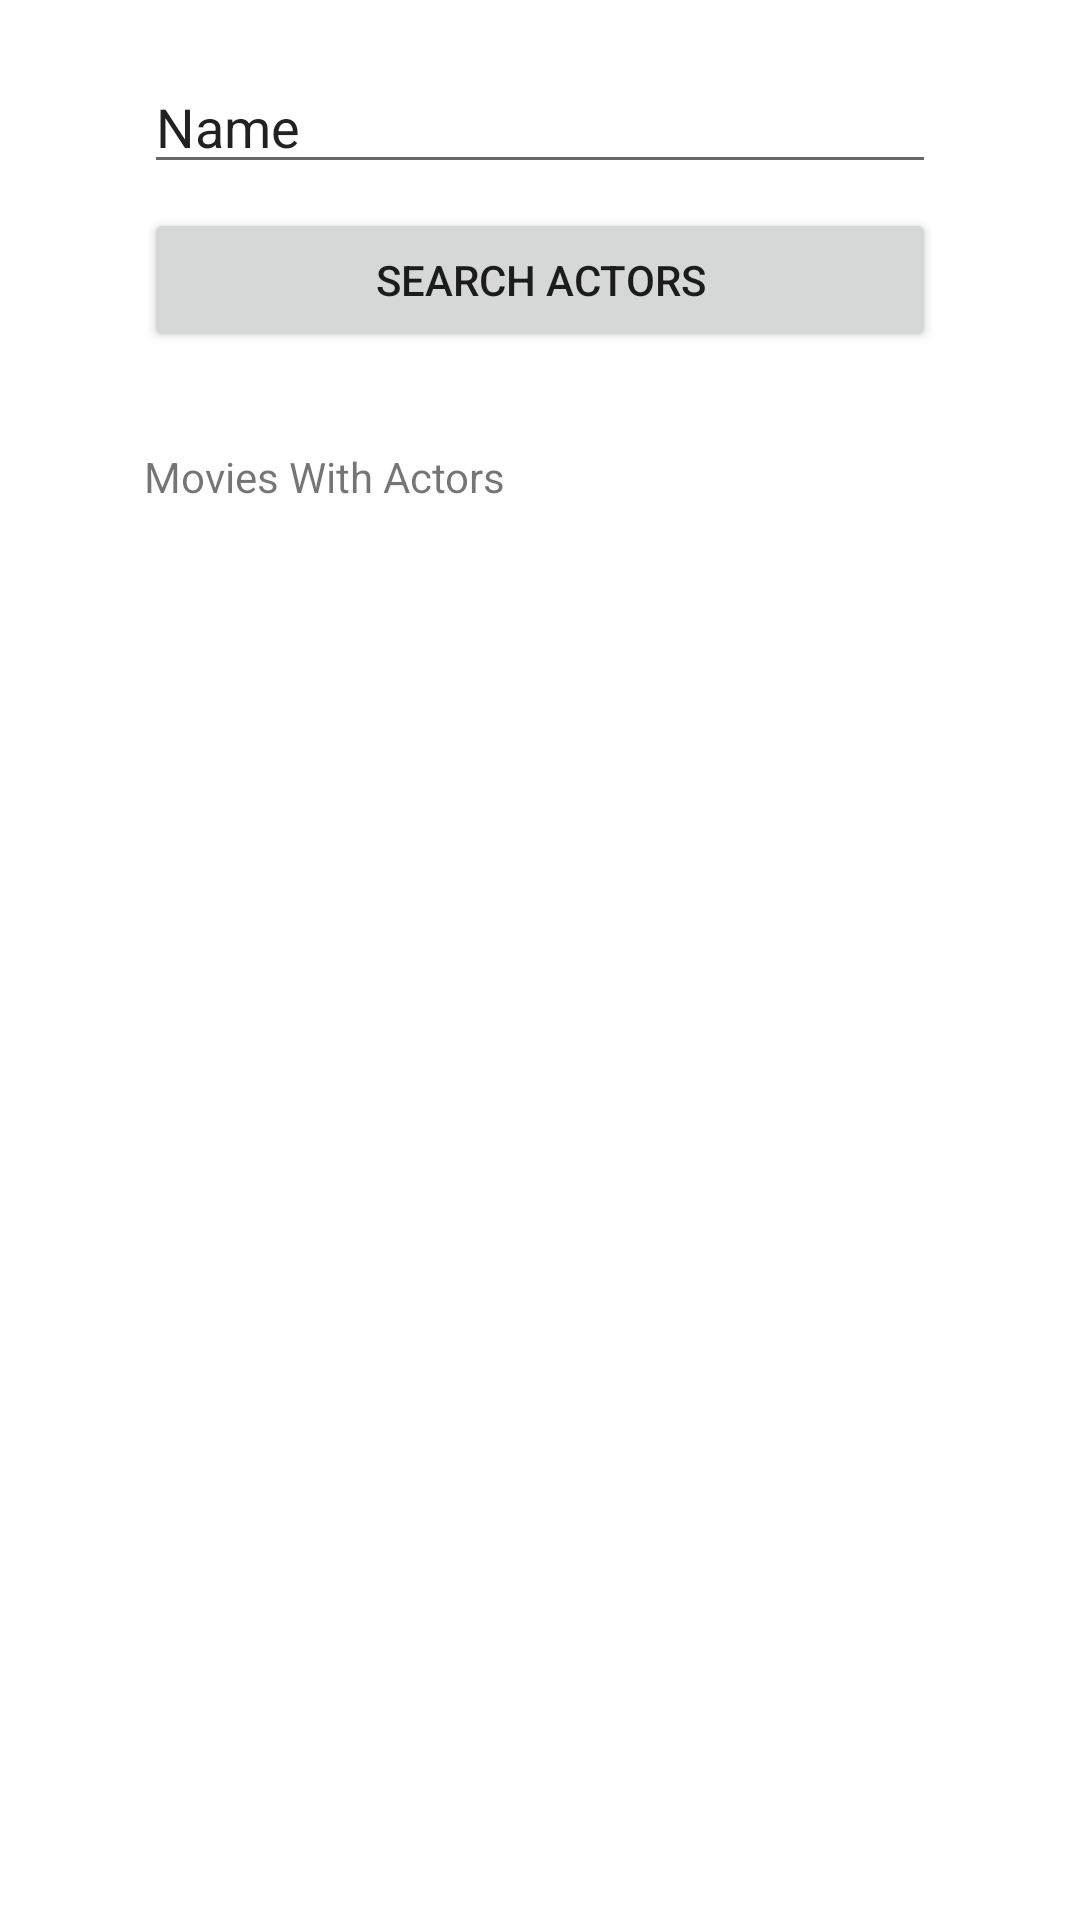

This screen was rendered from an Android layout file. Write that file and the resources it references.
<!-- AndroidManifest.xml: application theme Theme.MovieWatcher -->
<!-- res/layout/activity_search_actor.xml -->
<?xml version="1.0" encoding="utf-8"?>
<androidx.constraintlayout.widget.ConstraintLayout xmlns:android="http://schemas.android.com/apk/res/android"
    xmlns:app="http://schemas.android.com/apk/res-auto"
    xmlns:tools="http://schemas.android.com/tools"
    android:layout_width="match_parent"
    android:layout_height="match_parent"
    tools:context=".ui.SearchActorActivity">

    <EditText
        android:id="@+id/editTextActor"
        android:layout_width="0dp"
        android:layout_height="wrap_content"
        android:layout_marginHorizontal="@android:dimen/app_icon_size"
        android:layout_marginTop="20dp"
        android:ems="10"
        android:inputType="textPersonName"
        android:text="Name"
        app:layout_constraintEnd_toEndOf="parent"
        app:layout_constraintHorizontal_bias="0.5"
        app:layout_constraintStart_toStartOf="parent"
        app:layout_constraintTop_toTopOf="parent" />

    <Button
        android:id="@+id/buttonTriggerSearchActor"
        android:layout_width="0dp"
        android:layout_height="wrap_content"
        android:layout_marginHorizontal="@android:dimen/app_icon_size"
        android:layout_marginTop="8dp"
        android:text="Search Actors"
        app:layout_constraintEnd_toEndOf="parent"
        app:layout_constraintHorizontal_bias="0.5"
        app:layout_constraintStart_toStartOf="parent"
        app:layout_constraintTop_toBottomOf="@+id/editTextActor" />

    <TextView
        android:id="@+id/textSearchResults"
        android:layout_width="0dp"
        android:layout_height="wrap_content"
        android:layout_marginTop="32dp"
        android:layout_marginHorizontal="@android:dimen/app_icon_size"
        android:text="Movies With Actors"
        app:layout_constraintEnd_toEndOf="parent"
        app:layout_constraintHorizontal_bias="0.5"
        app:layout_constraintStart_toStartOf="parent"
        app:layout_constraintTop_toBottomOf="@+id/buttonTriggerSearchActor" />


</androidx.constraintlayout.widget.ConstraintLayout>
<!-- resources referenced by this layout -->
<resources>
  <style name="Theme.MovieWatcher" parent="Theme.MaterialComponents.DayNight.DarkActionBar">
          
          <item name="colorPrimary">@color/purple_500</item>
          <item name="colorPrimaryVariant">@color/purple_700</item>
          <item name="colorOnPrimary">@color/white</item>
          
          <item name="colorSecondary">@color/teal_200</item>
          <item name="colorSecondaryVariant">@color/teal_700</item>
          <item name="colorOnSecondary">@color/black</item>
          
          <item name="android:statusBarColor" tools:targetApi="l">?attr/colorPrimaryVariant</item>
          
      </style>
  <!-- not gathered from this repository: default colours our renderer supplied (Android Studio template values) -->
  <color name="purple_500">#FF6200EE</color>
  <color name="purple_700">#FF3700B3</color>
  <color name="teal_200">#FF03DAC5</color>
  <color name="teal_700">#FF018786</color>
  <color name="black">#FF000000</color>
  <color name="white">#FFFFFFFF</color>
</resources>
